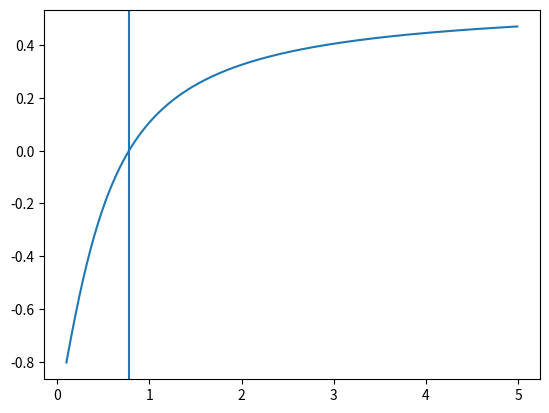

The matplotlib source for this figure:
import numpy as np
import matplotlib.pyplot as plt

def funkcja(x, c):
    return np.arctan(2*x) + c

def pochodna(x):
    return 2/(4*(x*x)+1)

def pprzegiecia(x):
    return (-16*x)/pow(1+4*pow(x, 2),2)

def metoda_newtona(x, c):
    return x - funkcja(x, c)/pochodna(x)

print("Aby metoda Newtona zadziałała dla funkcji arctan(2x)+c, c musi mieścić się w przedziale <-pi/2, pi/2>\\0")

epsilon = 1.0e-10
b = 5
a = 0.1
dy = 0.1
imax = 1000000
i = 0
c = -1
pi = np.pi

if a > b:
    print("Początek przedziału nie może być większy od jego konca")
elif c > pi/2:
    print("funkcja arctan(2x)+c nie ma miejsc zerowych dla c wiekszego od pi/2" )
    exit(1)
elif c < -pi/2:
    print("funkcja arctan(2x)+c nie ma miejsc zerowych dla c mniejszego od -pi/2" )
    exit(2)
elif c == 0:
    print('''funkcja arctan(2x)+c nie ma miejsc zerowych dla c = 0, 
    gdyż druga pochodna tej funkcji zmienia swój znak w tym miejscu,
    i jeśli nie wybierzemy przedziału <-a, 0> lub <0,b>, znak nie bedzie stały, 
    jednak jeżeli to zrobimy to 1 warunek czyli a*b<0 nie będzie spełniony''' )
    exit(3)
elif c < 0 and a < 0:
    print("funkcja arctan(2x)+c musi mieć a > 0 aby spełnić 3 warunek dla twojego c" )
    exit(4)
elif c > 0 and b > 0:
    print("funkcja arctan(2x)+c musi mieć b < 0 aby spełnić 3 warunek dla twojego c" )
    exit(5)

xes = np.arange(a, b, 0.01)

while dy > epsilon and i < imax:
    x = metoda_newtona(a, c)
    print(x)
    dy = abs(funkcja(x, c))
    a = x
    i += 1
    if np.isnan(x):
        print("Zawęź przedział, przestrzeliłeś szeryfie")
        exit(420)
print("Miejsce zerowe z podaną dokładnością minimalną znajduje sie w miejscu {}".format(a))
plt.plot(xes, funkcja(xes, c))
plt.axvline(a)
plt.show()
